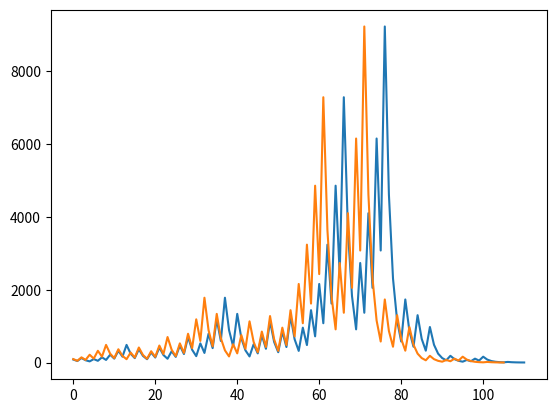

This chart was generated by the following Python code:
import matplotlib.pyplot as plt
import numpy as np


# 3x+1
def hail(x):
    """Takes in an integer and returns a list of the Collatz bounces."""
    bounces = []
    while x > 1:
        while x % 2 != 0:
            x = (x * 3) + 1
            bounces.append(int(x))
            # print(x)
        while x % 2 == 0:
            x /= 2
            # print(x)
            bounces.append(int(x))
    return bounces

def collatz(lst):
    """Takes in a list of integers and returns a dictionary with the number of bounces for each item in the list"""
    master = {}
    for item in lst:
        master[item] = hail(item)
    return master


# twenty_seven = np.array(hail(27))
# twenty_eight = np.array(hail(28))
# i = np.array(hail(432))
# print(twenty_seven)
# print('-'*20)
# print(twenty_eight)
# print('-'*20)
# print(i)
#
# plt.plot(twenty_seven)
# plt.plot(twenty_eight)
# plt.plot(i)
# plt.grid(alpha=0.4)
# plt.show()

nums = np.arange(10, 201)

d = collatz(nums)
print(d)
print('-'*30)
print(len(d[27]))
print(len(d[28]))
print(len(d[29]))
print(len(d[30]))
print(len(d[31]))

plt.plot(d[27])
plt.plot(d[31])
plt.show()

# We need to get the number of bounces per int and for hail
# we need to change bounces to a better descriptor